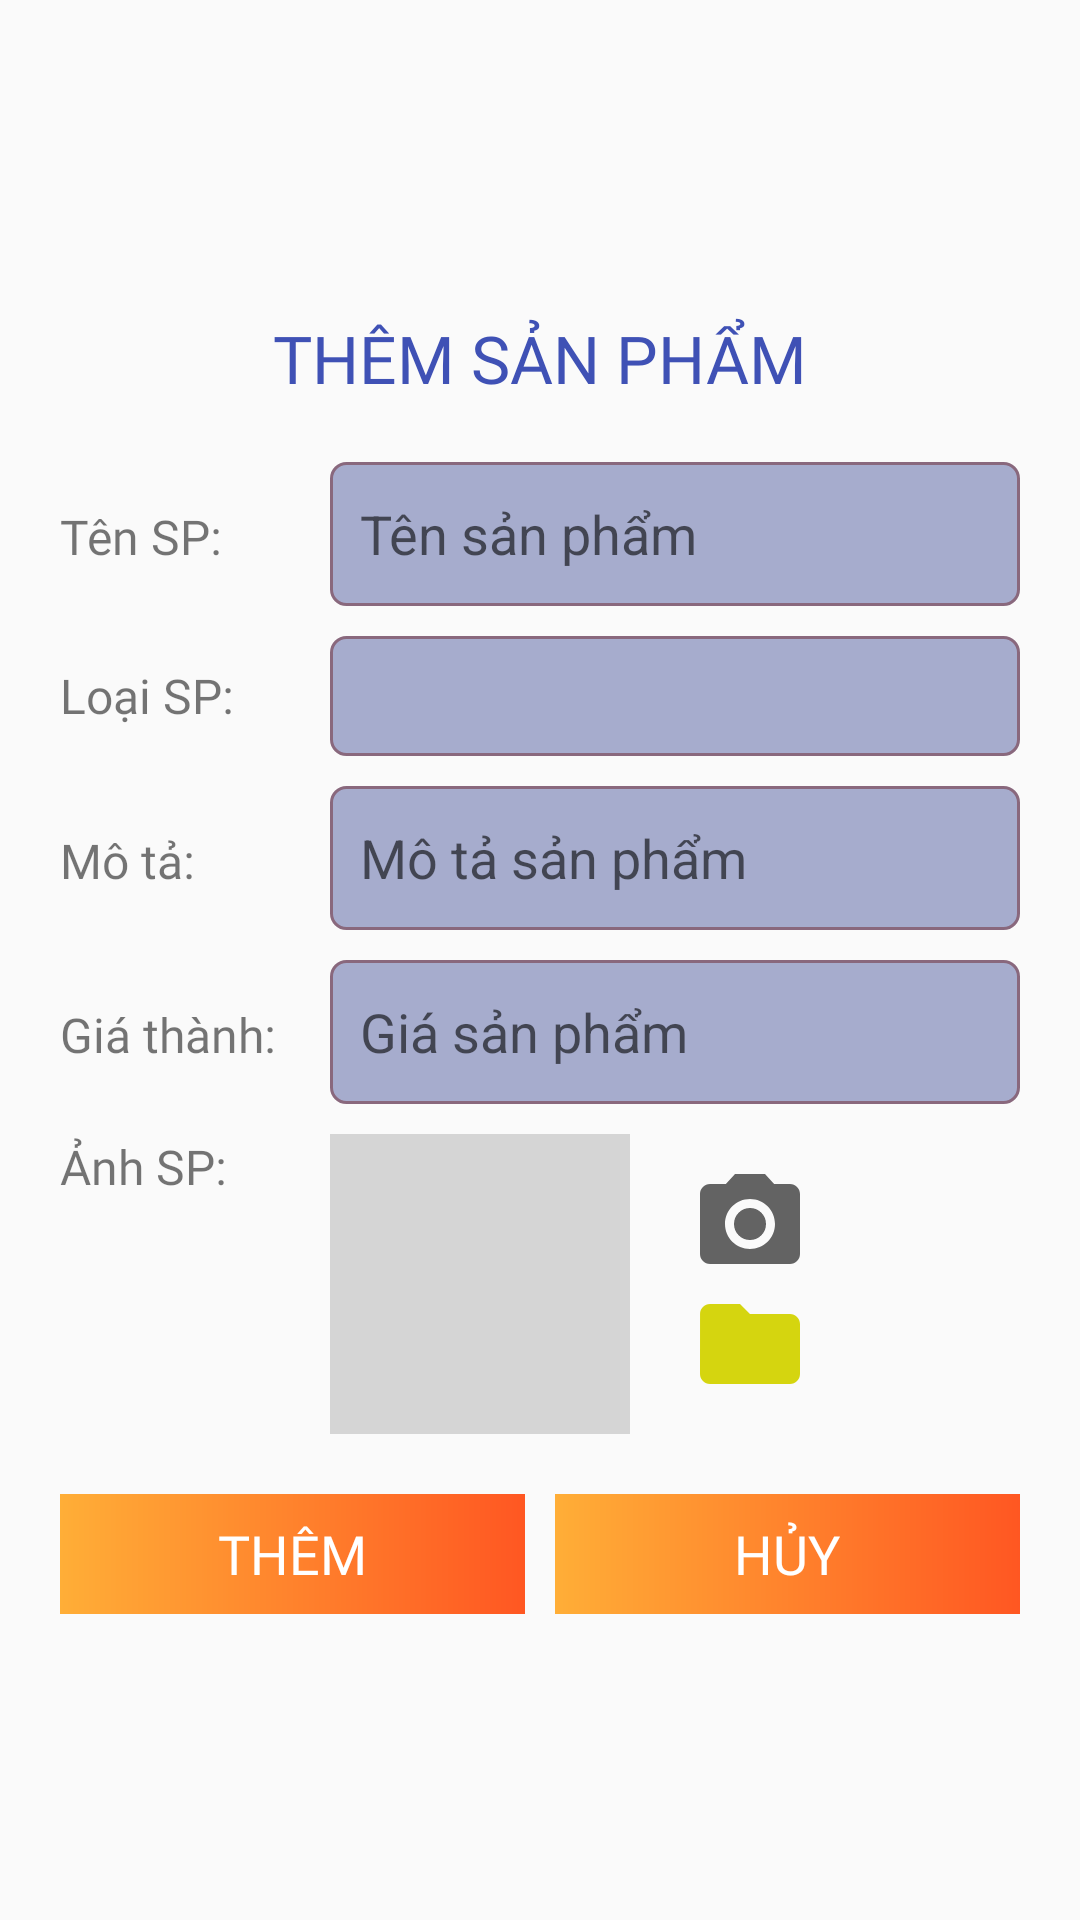

Produce the Android XML layout that renders to this screen, including the resource entries it uses.
<!-- AndroidManifest.xml: application theme Theme.Book_Market -->
<!-- res/layout/dialog_them_sanpham.xml -->
<?xml version="1.0" encoding="utf-8"?>
<LinearLayout xmlns:android="http://schemas.android.com/apk/res/android"
    android:layout_width="match_parent"
    android:layout_height="wrap_content"
    android:orientation="vertical"
    android:gravity="center"
    >

    <ImageView
        android:layout_width="80dp"
        android:layout_height="5dp"
        android:layout_gravity="center"
        android:layout_margin="4dp"
        android:background="@drawable/line_bottom_dialog" />

    <TextView
        android:layout_marginTop="10dp"
        android:text="THÊM SẢN PHẨM"
        android:textSize="22dp"
        android:textColor="#3F51B5"
        android:fontFamily="@font/open_sans_bold"
        android:layout_width="wrap_content"
        android:layout_height="wrap_content"
        />

    <LinearLayout
        android:orientation="vertical"
        android:padding="20dp"
        android:layout_width="match_parent"
        android:layout_height="wrap_content"
        >
        <LinearLayout
            android:layout_marginBottom="10dp"
            android:orientation="horizontal"
            android:layout_width="match_parent"
            android:layout_height="wrap_content"
            >
            <TextView
                android:fontFamily="@font/open_sans_regular"
                android:text="Tên SP:"
                android:textSize="16sp"
                android:layout_width="90dp"
                android:layout_height="wrap_content"
                />
            <EditText
                android:id="@+id/ed_tensp"
                android:layout_width="match_parent"
                android:layout_height="wrap_content"
                android:background="@drawable/btn_dn"
                android:hint="Tên sản phẩm"
                android:inputType="text"
                android:padding="10dp"
                />
        </LinearLayout>

        <LinearLayout
            android:layout_marginBottom="10dp"
            android:layout_width="match_parent"
            android:layout_height="wrap_content"
            android:orientation="horizontal">

            <TextView
                android:fontFamily="@font/open_sans_regular"
                android:layout_width="90dp"
                android:layout_height="match_parent"
                android:gravity="center_vertical"
                android:text="Loại SP:  "
                android:textSize="16sp" />

            <Spinner
                android:fontFamily="@font/open_sans_regular"
                android:layout_weight="1"
                android:paddingLeft="5dp"
                android:background="@drawable/btn_dn"
                android:id="@+id/spn_theloai"
                android:layout_width="match_parent"
                android:layout_height="40dp"
                />
        </LinearLayout>

        <LinearLayout
            android:layout_marginBottom="10dp"
            android:orientation="horizontal"
            android:layout_width="match_parent"
            android:layout_height="wrap_content"
            >
            <TextView
                android:fontFamily="@font/open_sans_regular"
                android:text="Mô tả:"
                android:textSize="16sp"
                android:layout_width="90dp"
                android:layout_height="wrap_content"
                />
            <EditText
                android:id="@+id/ed_motasp"
                android:layout_width="match_parent"
                android:layout_height="wrap_content"
                android:background="@drawable/btn_dn"
                android:hint="Mô tả sản phẩm"
                android:inputType="text"
                android:padding="10dp"
                />
        </LinearLayout>

        <LinearLayout
            android:layout_marginBottom="10dp"
            android:orientation="horizontal"
            android:layout_width="match_parent"
            android:layout_height="wrap_content"
            >
            <TextView
                android:fontFamily="@font/open_sans_regular"
                android:text="Giá thành:"
                android:textSize="16sp"
                android:layout_width="90dp"
                android:layout_height="wrap_content"
                />
            <EditText
                android:id="@+id/ed_giasp"
                android:layout_width="match_parent"
                android:layout_height="wrap_content"
                android:background="@drawable/btn_dn"
                android:hint="Giá sản phẩm"
                android:inputType="number"
                android:padding="10dp"
                />
        </LinearLayout>

        <LinearLayout
            android:layout_width="match_parent"
            android:layout_height="wrap_content"
            >

            <TextView
                android:fontFamily="@font/open_sans_regular"
                android:layout_width="90dp"
                android:layout_height="wrap_content"
                android:textSize="16sp"
                android:text="Ảnh SP:"
                />

            <ImageView
                android:scaleType="centerCrop"
                android:background="#cccc"
                android:id="@+id/img_sanpham"
                android:layout_width="100dp"
                android:layout_height="100dp"
                android:layout_gravity="center"
                android:src="@drawable/ic_image_foreground"
                />

            <LinearLayout
                android:gravity="center"
                android:layout_marginLeft="20dp"
                android:orientation="vertical"
                android:layout_width="wrap_content"
                android:layout_height="match_parent"
                >

                <ImageView
                    android:id="@+id/img_camera"
                    android:src="@drawable/ic_camera"
                    android:layout_width="40dp"
                    android:layout_height="40dp"
                    />

                <ImageView
                    android:src="@drawable/ic_folder"
                    android:id="@+id/img_folder"
                    android:layout_width="40dp"
                    android:layout_height="40dp"
                    />
            </LinearLayout>

        </LinearLayout>

        <LinearLayout
            android:layout_marginTop="20dp"
            android:layout_width="match_parent"
            android:layout_height="wrap_content"
            android:gravity="center_vertical"
            android:orientation="horizontal"
            android:weightSum="2">

            <TextView
                android:gravity="center"
                android:id="@+id/btn_add"
                android:layout_width="0dp"
                android:layout_height="40dp"
                android:layout_weight="1"
                android:background="@drawable/btn_qmk"
                android:text="THÊM"
                android:fontFamily="@font/open_sans_bold"
                android:textSize="18sp"
                android:textColor="#ffff" />

            <TextView
                android:layout_marginLeft="10dp"
                android:gravity="center"
                android:id="@+id/btn_cancel"
                android:layout_width="0dp"
                android:layout_height="40dp"
                android:layout_weight="1"
                android:background="@drawable/btn_qmk"
                android:text="HỦY"
                android:fontFamily="@font/open_sans_bold"
                android:textSize="18sp"
                android:textColor="#ffff" />

        </LinearLayout>

    </LinearLayout>

</LinearLayout>
<!-- resources referenced by this layout -->
<resources>
  <!-- drawable btn_dn (drawable) -->
  <?xml version="1.0" encoding="utf-8"?>
  <shape xmlns:android="http://schemas.android.com/apk/res/android">
      <corners android:radius="5dp"
          />
      <solid android:color="#A6ACCD"
          />
      <stroke android:width="1dp"
          android:color="@color/imaginary_mauve"
          />
      <size android:width="180dp"
          android:height="48dp"
          />
  
  
  </shape>
  <!-- drawable btn_qmk (drawable) -->
  <?xml version="1.0" encoding="utf-8"?>
  
  <shape xmlns:android="http://schemas.android.com/apk/res/android">
      <gradient
          android:angle="180"
          android:endColor="#FFAE37"
          android:startColor="#FF5722" />
  
  </shape>
  <!-- drawable ic_camera (drawable) -->
  <vector android:height="24dp" android:tint="#636363"
      android:viewportHeight="24" android:viewportWidth="24"
      android:width="24dp" xmlns:android="http://schemas.android.com/apk/res/android">
      <path android:fillColor="#D2E0E1" android:pathData="M12,12m-3.2,0a3.2,3.2 0,1 1,6.4 0a3.2,3.2 0,1 1,-6.4 0"/>
      <path android:fillColor="#D2E0E1" android:pathData="M9,2L7.17,4L4,4c-1.1,0 -2,0.9 -2,2v12c0,1.1 0.9,2 2,2h16c1.1,0 2,-0.9 2,-2L22,6c0,-1.1 -0.9,-2 -2,-2h-3.17L15,2L9,2zM12,17c-2.76,0 -5,-2.24 -5,-5s2.24,-5 5,-5 5,2.24 5,5 -2.24,5 -5,5z"/>
  </vector>
  <!-- drawable ic_folder (drawable) -->
  <vector android:height="24dp" android:tint="#D5D50F"
      android:viewportHeight="24" android:viewportWidth="24"
      android:width="24dp" xmlns:android="http://schemas.android.com/apk/res/android">
      <path android:fillColor="@android:color/white" android:pathData="M10,4H4c-1.1,0 -1.99,0.9 -1.99,2L2,18c0,1.1 0.9,2 2,2h16c1.1,0 2,-0.9 2,-2V8c0,-1.1 -0.9,-2 -2,-2h-8l-2,-2z"/>
  </vector>
  <style name="Theme.Book_Market" parent="Base.Theme.Book_Market" />
  <color name="imaginary_mauve">#89687D</color>
  <style name="Base.Theme.Book_Market" parent="Theme.AppCompat.DayNight.NoActionBar">
          
          
      </style>
</resources>
